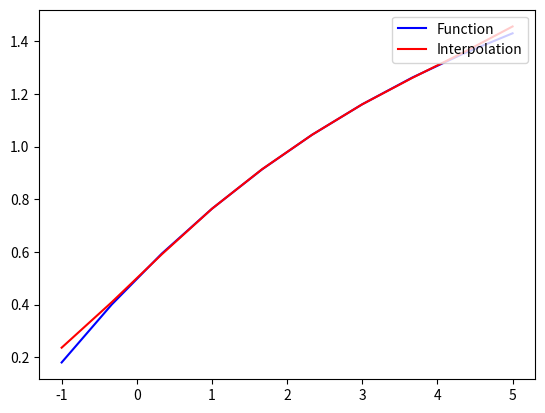

Reproduce this figure in Python.
import numpy as np
from scipy.interpolate import CubicSpline
import matplotlib.pyplot as plt


def rebonato(v):
    a0 = 0.5
    ainf = 2.0
    b = -0.01
    tau = 5.0
    return ainf + (b * v + a0 - ainf) * np.exp(-v / tau)


n_points = 5
x = np.linspace(0.0, 4.0, num=n_points)
y = rebonato(x)
spline = CubicSpline(x, y, bc_type='natural')

k = np.linspace(-1.0, 5.0, num=10)
func = rebonato(k)
inter = spline(k)

plt.ioff()
plt.plot(k, func, color='blue', label='Function')
plt.plot(k, inter, color='red', label='Interpolation')
plt.legend(loc='upper right')
plt.show()
